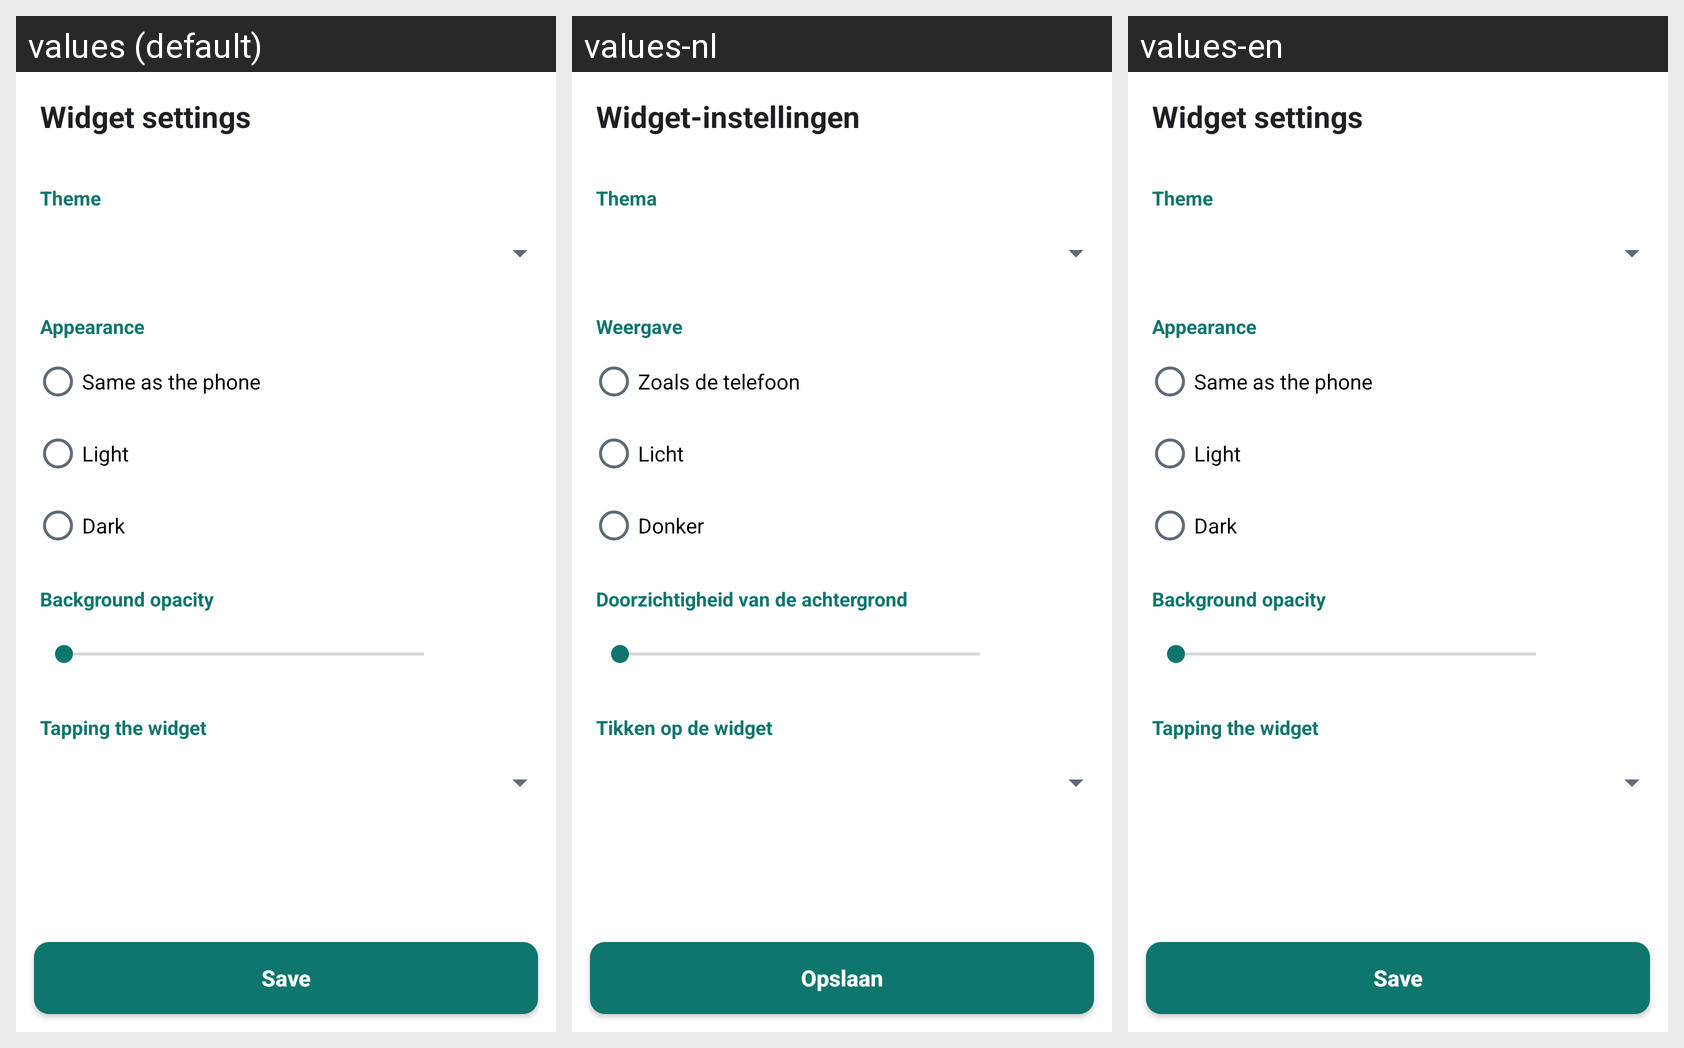

Strings drawn on this Android screen and how each of the app's shown locales translates them:
Android screen res/layout/activity_widget_style.xml rendered under 3 locales, left to right: values (default), values-nl, values-en. Device: Nexus 5 (rendered at 1080×1920; each locale shown at half size, 540×960, under a caption strip naming it); theme Theme.Tickory.
Strings drawn on this screen, with the default value and each locale's value (text and hints the layout hard-codes, and strings that could not be matched under every locale, appear in the picture but are not listed):

widget_settings_title
  values: Widget settings
  values-nl: Widget-instellingen
  values-en: Widget settings  [not translated; the default value is used]

widget_accent
  values: Theme
  values-nl: Thema
  values-en: Theme  [not translated; the default value is used]

widget_theme
  values: Appearance
  values-nl: Weergave
  values-en: Appearance  [not translated; the default value is used]

widget_theme_system
  values: Same as the phone
  values-nl: Zoals de telefoon
  values-en: Same as the phone  [not translated; the default value is used]

widget_theme_light
  values: Light
  values-nl: Licht
  values-en: Light  [not translated; the default value is used]

widget_theme_dark
  values: Dark
  values-nl: Donker
  values-en: Dark  [not translated; the default value is used]

widget_opacity
  values: Background opacity
  values-nl: Doorzichtigheid van de achtergrond
  values-en: Background opacity  [not translated; the default value is used]

widget_tap_action
  values: Tapping the widget
  values-nl: Tikken op de widget
  values-en: Tapping the widget  [not translated; the default value is used]

widget_settings_save
  values: Save
  values-nl: Opslaan
  values-en: Save  [not translated; the default value is used]
